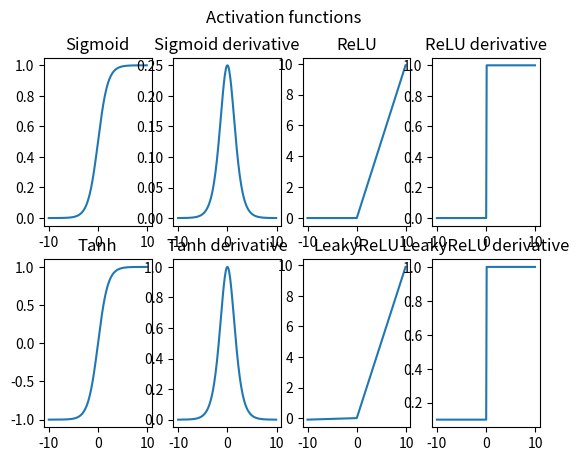

This figure's Python source:
import math


def sigmoid(x):
    return 1 / (1 + math.exp(-x))


def create_sigmoid(x):
    a = []
    for item in x:
        a.append(sigmoid(item))
    return a


def der_sigmoid(x):
    a = []
    for item in x:
        a.append(sigmoid(item) * (1 - sigmoid(item)))
    return a


def relu(x):
    a = []
    for item in x:
        a.append(max(0, item))
    return a


def der_relu(x):
    a = []
    for item in x:
        if item <= 0:
            a.append(0)
        else:
            a.append(1)
    return a


def tanh(x):
    return (1 - math.exp(-x)) / (1 + math.exp(-x))


def create_tanh(x):
    a = []
    for item in x:
        a.append(tanh(item))
    return a


def der_tanh(x):
    a = []
    for item in x:
        a.append(1 - tanh(item)**2)
    return a


def leaky_relu(x, c=0.01):
    a = []
    for item in x:
        a.append(max(item * c, item))
    return a


def der_leaky_relu(x, c=0.1):
    a = []
    for item in x:
        if item <= 0:
            a.append(c)
        else:
            a.append(1)
    return a


import matplotlib.pyplot as plt
import numpy as np

x = np.arange(-10., 10., 0.1)
fig, ax = plt.subplots(2, 4)
plt.suptitle("Activation functions")
ax[0][0].plot(x, create_sigmoid(x))

ax[0][0].set_title("Sigmoid")

ax[0][1].plot(x, der_sigmoid(x))
ax[0][1].set_title("Sigmoid derivative")

ax[0][2].plot(x, relu(x))
ax[0][2].set_title("ReLU")
ax[0][3].plot(x, der_relu(x))
ax[0][3].set_title("ReLU derivative")

ax[1][0].plot(x, create_tanh(x))
ax[1][0].set_title("Tanh")
ax[1][1].plot(x, der_tanh(x))
ax[1][1].set_title("Tanh derivative")
ax[1][2].plot(x, leaky_relu(x))
ax[1][2].set_title("LeakyReLU")
ax[1][3].plot(x, der_leaky_relu(x))
ax[1][3].set_title("LeakyReLU derivative")

plt.show()
